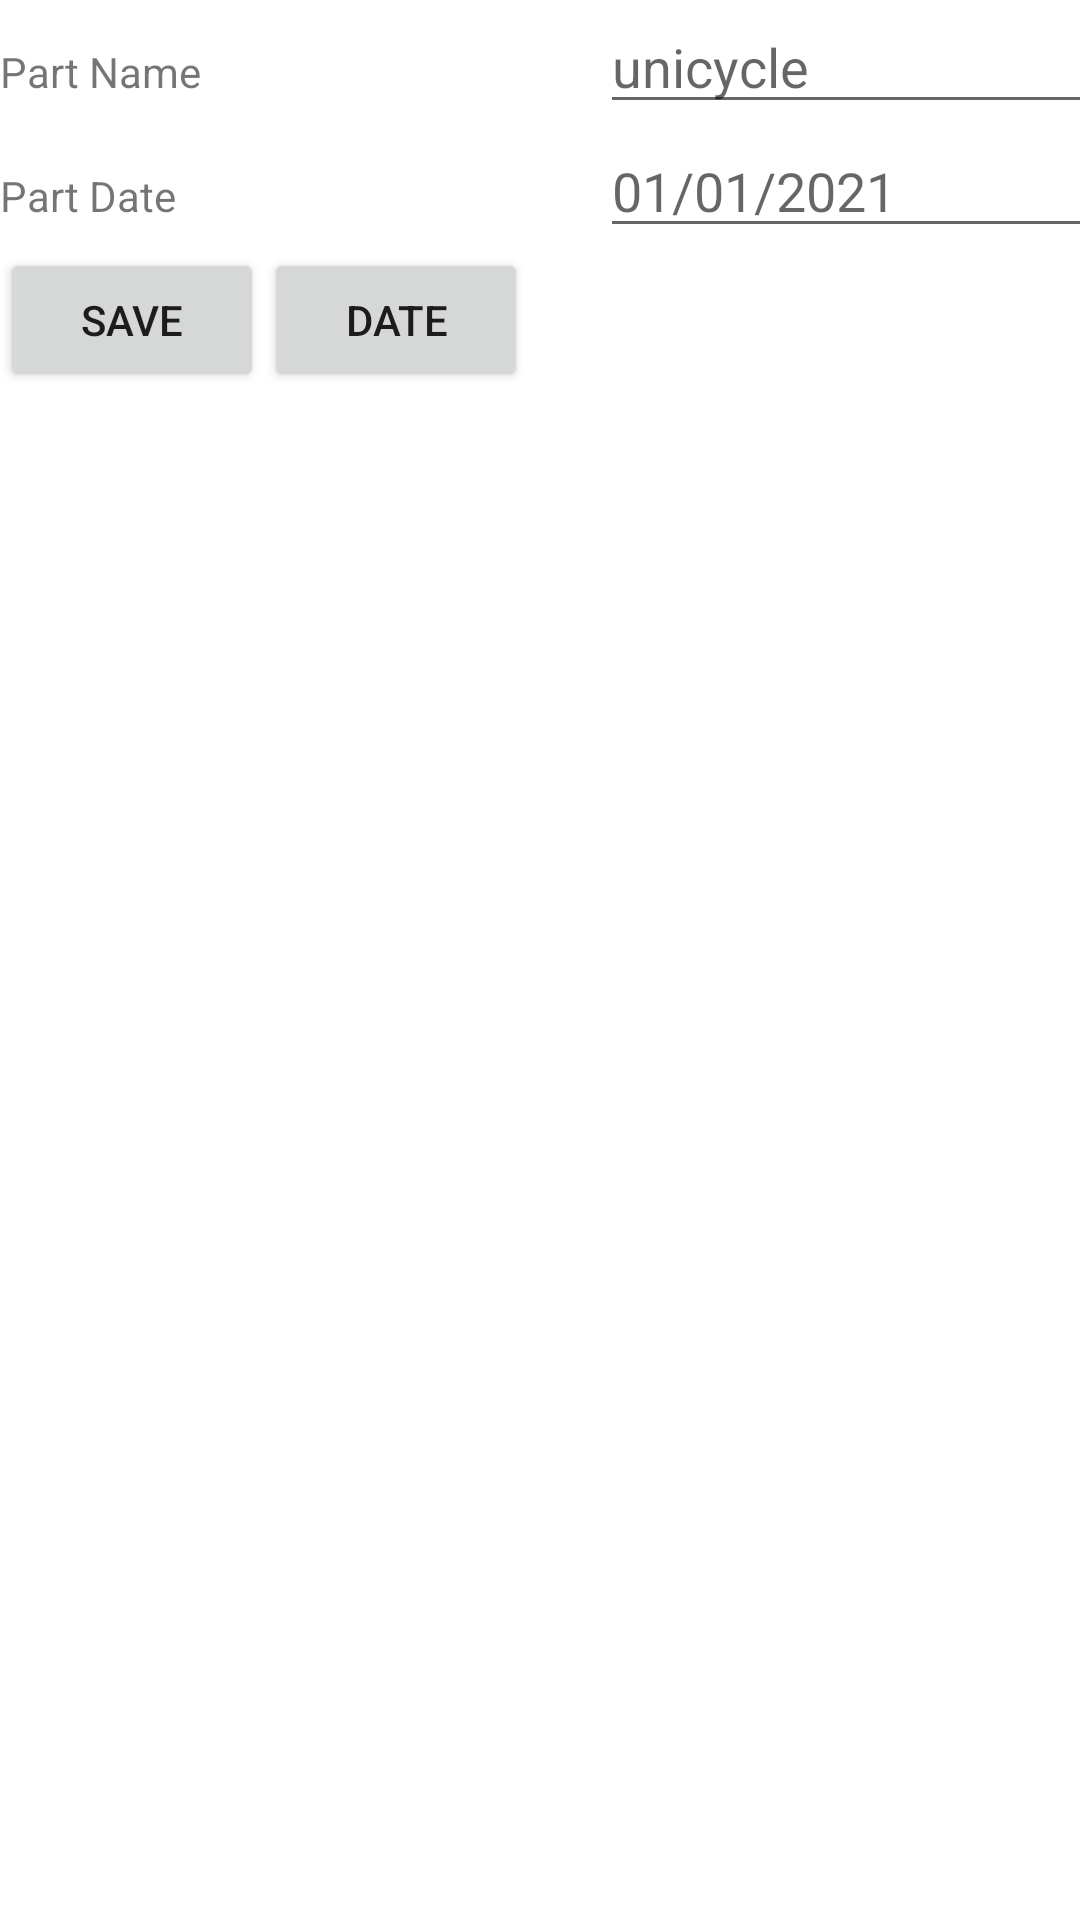

Reconstruct the res/layout file that produces this screen, plus the resources it refers to.
<!-- AndroidManifest.xml: application theme Theme.BikeShop42 -->
<!-- res/layout/activity_parts_list.xml -->
<?xml version="1.0" encoding="utf-8"?>
<androidx.constraintlayout.widget.ConstraintLayout xmlns:android="http://schemas.android.com/apk/res/android"
    xmlns:app="http://schemas.android.com/apk/res-auto"
    xmlns:tools="http://schemas.android.com/tools"
    android:layout_width="match_parent"
    android:layout_height="match_parent"
    tools:context=".All.UI.PartsList">

    <ScrollView
        android:layout_width="409dp"
        android:layout_height="729dp"
        tools:layout_editor_absoluteX="1dp"
        tools:layout_editor_absoluteY="1dp">

        <LinearLayout
            android:layout_width="match_parent"
            android:layout_height="wrap_content"
            android:orientation="vertical" >
            <LinearLayout
                android:layout_width="match_parent"
                android:layout_height="wrap_content"
                android:orientation="horizontal" >
                <TextView
                    android:layout_width="200dp"
                    android:layout_height="wrap_content"
                    android:text="@string/part_name"/>
                <EditText
                    android:layout_width="200dp"
                    android:layout_height="wrap_content"
                    android:hint="unicycle"
                    android:id="@+id/partname"/>
            </LinearLayout>
            <LinearLayout
                android:layout_width="match_parent"
                android:layout_height="wrap_content"
                android:orientation="horizontal" >
                <TextView
                    android:layout_width="200dp"
                    android:layout_height="wrap_content"
                    android:text="@string/part_price"/>
                <EditText
                    android:layout_width="200dp"
                    android:layout_height="wrap_content"
                    android:hint="01/01/2021"
                    android:id="@+id/partprice"/>
            </LinearLayout>
            <LinearLayout
                android:layout_width="match_parent"
                android:layout_height="wrap_content"
                android:orientation="horizontal" >
                <Button
                    android:layout_width="wrap_content"
                    android:layout_height="wrap_content"
                    android:text="@string/save"
                    android:onClick="saveProduct"/>

                    <Button
                        android:layout_width="wrap_content"
                        android:layout_height="wrap_content"
                        android:text="@string/date"
                        android:onClick="date"/>
            </LinearLayout>
        </LinearLayout>
    </ScrollView>
</androidx.constraintlayout.widget.ConstraintLayout>
<!-- resources referenced by this layout -->
<resources>
  <string name="date">date</string>
  <string name="part_name">Part Name</string>
  <string name="part_price">Part Date</string>
  <string name="save">Save</string>
  <style name="Theme.BikeShop42" parent="Theme.MaterialComponents.DayNight.DarkActionBar">
          
          <item name="colorPrimary">@color/purple_500</item>
          <item name="colorPrimaryVariant">@color/purple_700</item>
          <item name="colorOnPrimary">@color/white</item>
          
          <item name="colorSecondary">@color/teal_200</item>
          <item name="colorSecondaryVariant">@color/teal_700</item>
          <item name="colorOnSecondary">@color/black</item>
          
          <item name="android:statusBarColor" tools:targetApi="l">?attr/colorPrimaryVariant</item>
          
      </style>
  <!-- not gathered from this repository: default colours our renderer supplied (Android Studio template values) -->
  <color name="purple_500">#FF6200EE</color>
  <color name="purple_700">#FF3700B3</color>
  <color name="teal_200">#FF03DAC5</color>
  <color name="teal_700">#FF018786</color>
  <color name="black">#FF000000</color>
  <color name="white">#FFFFFFFF</color>
</resources>
